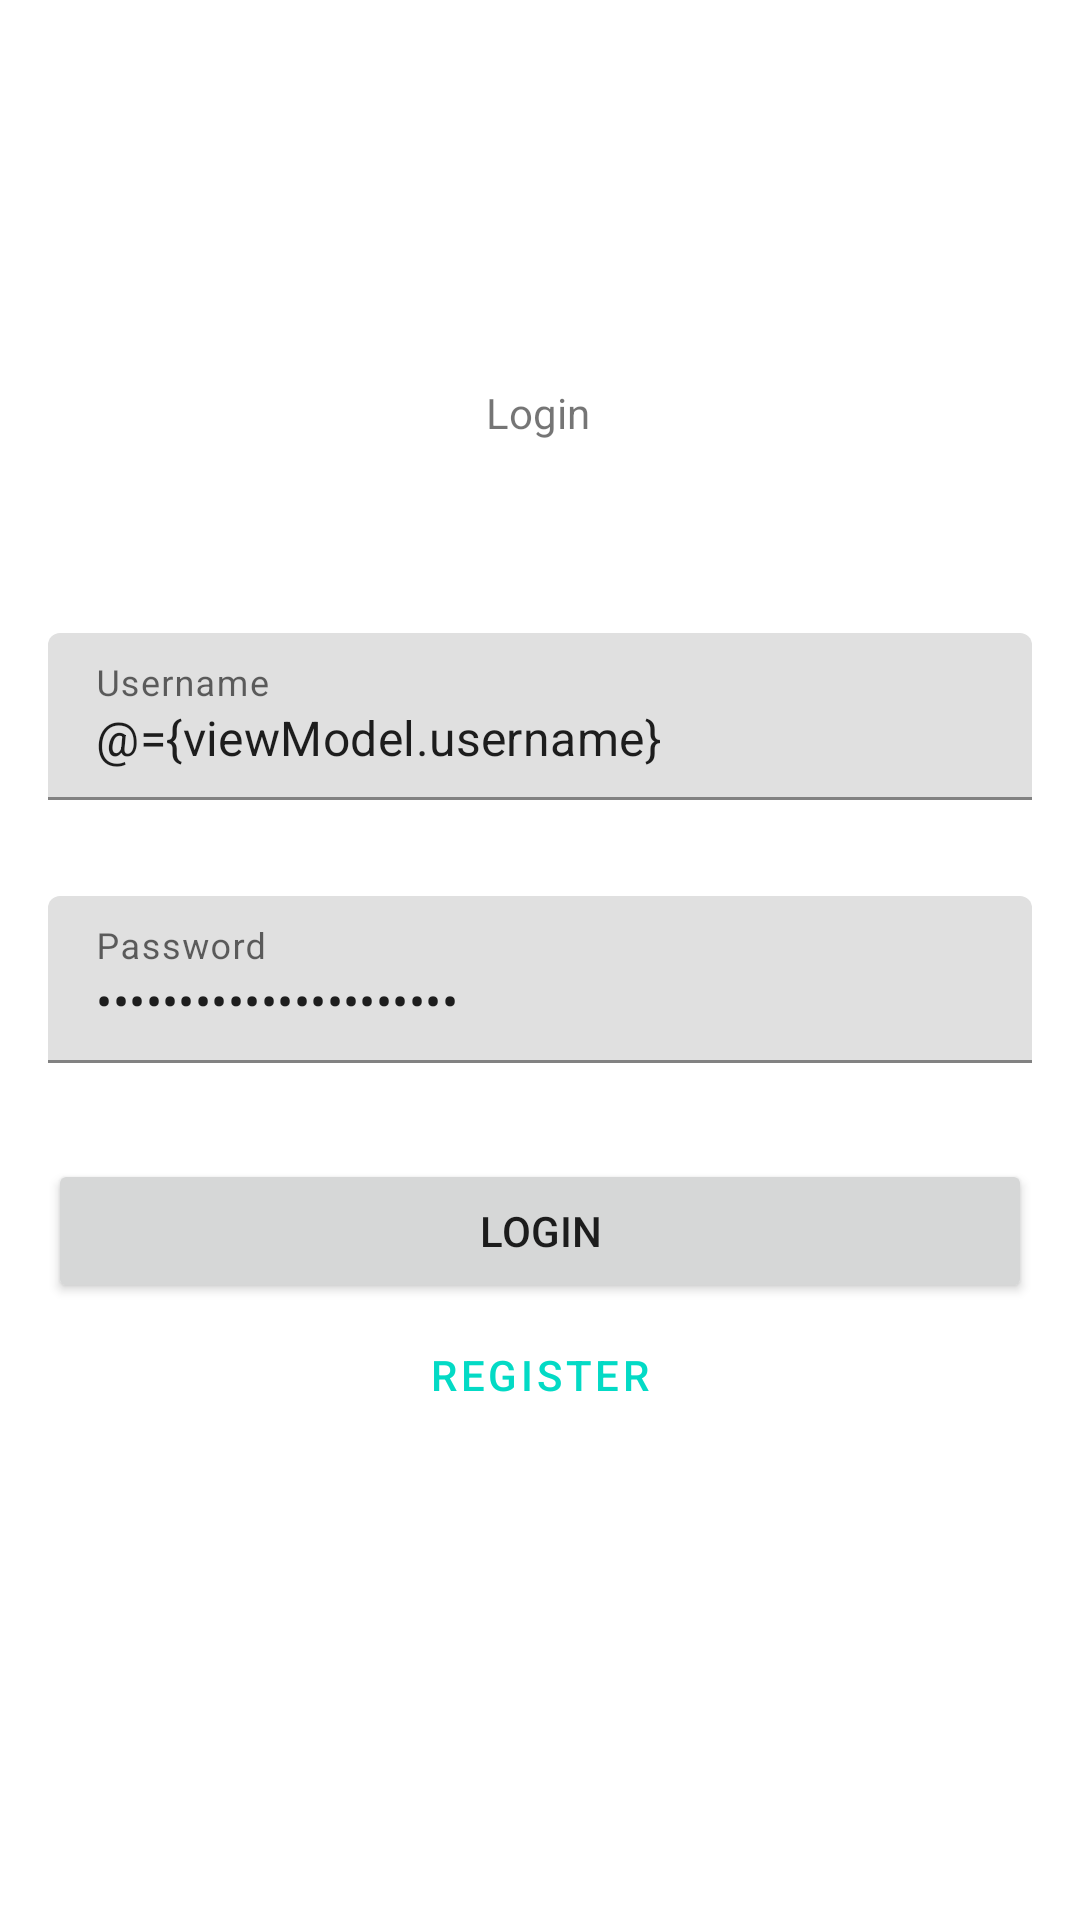

Reconstruct the res/layout file that produces this screen, plus the resources it refers to.
<!-- AndroidManifest.xml: application theme Theme.example -->
<!-- res/layout/fragment_login.xml -->
<?xml version="1.0" encoding="utf-8"?>
<layout xmlns:android="http://schemas.android.com/apk/res/android">

    <data>
        <variable
            name="viewModel"
            type="fr.efrei.maudarsene.example.viewmodel.LoginViewModel" />
    </data>

    <androidx.constraintlayout.widget.ConstraintLayout xmlns:app="http://schemas.android.com/apk/res-auto"
        xmlns:tools="http://schemas.android.com/tools"
        android:layout_width="match_parent"
        android:layout_height="match_parent"
        tools:context=".view.LoginFragment">

        

        <TextView
            android:id="@+id/textView"
            android:layout_width="wrap_content"
            android:layout_height="19dp"
            android:layout_marginTop="128dp"
            android:text="@string/login"
            app:layout_constraintEnd_toEndOf="parent"
            app:layout_constraintHorizontal_bias="0.498"
            app:layout_constraintStart_toStartOf="parent"
            app:layout_constraintTop_toTopOf="parent" />

        <com.google.android.material.textfield.TextInputLayout
            android:id="@+id/loginUsername"
            android:layout_width="match_parent"
            android:layout_height="wrap_content"
            android:layout_marginStart="16dp"
            android:layout_marginTop="64dp"
            android:layout_marginEnd="16dp"
            app:layout_constraintEnd_toEndOf="parent"
            app:layout_constraintStart_toStartOf="parent"
            app:layout_constraintTop_toBottomOf="@+id/textView">

            <com.google.android.material.textfield.TextInputEditText
                android:id="@+id/loginUsernameInput"
                android:layout_width="match_parent"
                android:layout_height="wrap_content"
                android:hint="@string/username"
                android:text="@={viewModel.username}"
                />
        </com.google.android.material.textfield.TextInputLayout>

        <com.google.android.material.textfield.TextInputLayout
            android:id="@+id/loginPassword"
            android:layout_width="match_parent"
            android:layout_height="wrap_content"
            android:layout_marginStart="16dp"
            android:layout_marginTop="32dp"
            android:layout_marginEnd="16dp"
            app:layout_constraintEnd_toEndOf="parent"
            app:layout_constraintStart_toStartOf="parent"
            app:layout_constraintTop_toBottomOf="@+id/loginUsername">

            <com.google.android.material.textfield.TextInputEditText
                android:id="@+id/loginPasswordInput"
                android:layout_width="match_parent"
                android:layout_height="wrap_content"
                android:hint="@string/password"
                android:inputType="textPassword"
                android:text="@={viewModel.password}"
                />
        </com.google.android.material.textfield.TextInputLayout>

        <Button
            android:enabled="@{viewModel.formValid}"
            android:onClick="@{() -> viewModel.handleClickLogin()}"
            android:id="@+id/button"
            android:layout_width="0dp"
            android:layout_height="wrap_content"
            android:layout_marginStart="16dp"
            android:layout_marginTop="32dp"
            android:layout_marginEnd="16dp"
            android:text="@string/login"
            app:layout_constraintEnd_toEndOf="parent"
            app:layout_constraintStart_toStartOf="parent"
            app:layout_constraintTop_toBottomOf="@+id/loginPassword" />

        <Button
            android:onClick="@{() -> viewModel.handleClickRegister()}"
            android:id="@+id/button2"
            style="?attr/materialButtonOutlinedStyle"
            android:layout_width="0dp"
            android:layout_height="wrap_content"
            android:layout_marginStart="16dp"
            android:layout_marginEnd="16dp"
            android:text="@string/register"
            app:layout_constraintEnd_toEndOf="parent"
            app:layout_constraintStart_toStartOf="parent"
            app:layout_constraintTop_toBottomOf="@+id/button" />

    </androidx.constraintlayout.widget.ConstraintLayout>
</layout>
<!-- resources referenced by this layout -->
<resources>
  <string name="login">Login</string>
  <string name="password">Password</string>
  <string name="register">Register</string>
  <string name="username">Username</string>
  <style name="Theme.example" parent="Theme.MaterialComponents.DayNight.DarkActionBar">
          
          <item name="colorPrimary">@color/purple_500</item>
          <item name="colorPrimaryVariant">@color/purple_700</item>
          <item name="colorOnPrimary">@color/white</item>
          
          <item name="colorSecondary">@color/teal_200</item>
          <item name="colorSecondaryVariant">@color/teal_700</item>
          <item name="colorOnSecondary">@color/black</item>
          
          <item name="android:statusBarColor" tools:targetApi="l">?attr/colorPrimaryVariant</item>
          
      </style>
  <color name="purple_500">#FF03DAC5</color>
  <color name="purple_700">#FF018786</color>
  <color name="white">#FFFFFFFF</color>
  <color name="teal_200">#FF03DAC5</color>
  <color name="teal_700">#FF018786</color>
  <color name="black">#FF000000</color>
</resources>
